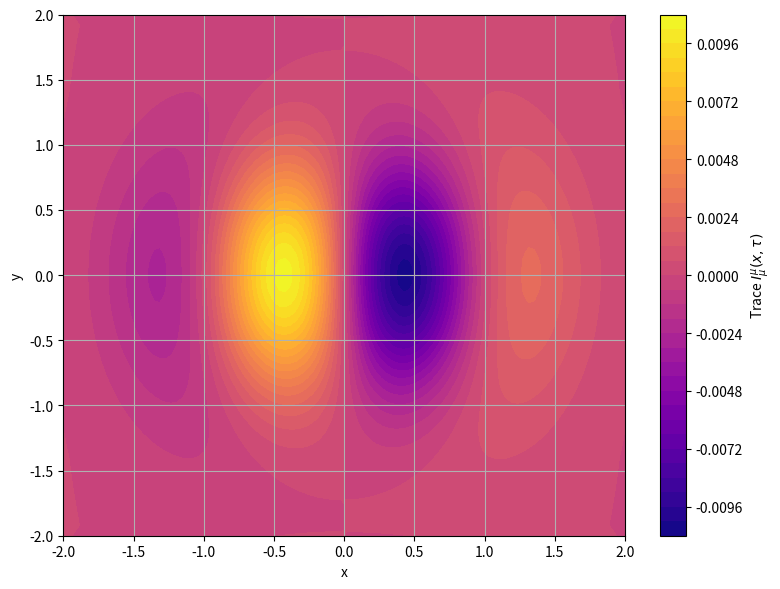

Source code (Python):
import numpy as np
import matplotlib.pyplot as plt

# Define spatial grid
x = np.linspace(-2, 2, 100)
y = np.linspace(-2, 2, 100)
X, Y = np.meshgrid(x, y)

# Define example entropy field S(x, y, τ) for fixed τ
# This could represent e.g. an entropy potential well
S = np.exp(-X**2 - Y**2) * np.sin(2 * X)

# Compute second derivatives (Hessian: I_{μν})
S_xx = np.gradient(np.gradient(S, axis=1), axis=1)
S_yy = np.gradient(np.gradient(S, axis=0), axis=0)
S_xy = np.gradient(np.gradient(S, axis=0), axis=1)

# Magnitude of curvature (e.g., trace of Hessian)
I_trace = S_xx + S_yy

# Plot informational curvature (trace as scalar curvature approximation)
plt.figure(figsize=(8, 6))
cp = plt.contourf(X, Y, I_trace, levels=40, cmap='plasma')
plt.colorbar(cp, label=r'Trace $I_{\mu}^{\mu}(x, \tau)$')
plt.xlabel('x')
plt.ylabel('y')
plt.grid(True)
plt.tight_layout()
plt.savefig('7_5_1.png', dpi=300, bbox_inches='tight')
